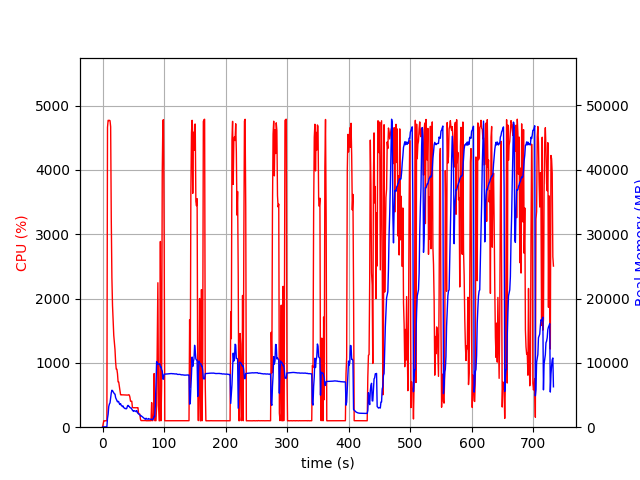

The file beside this chart, header and first rows:
elapsed_time, nproc, cpu, mem_real, mem_virtual
3.361701965332031e-05, 1, 0.0, 12.66, 1807
1.006, 1, 46.7, 48.29, 619.6
2.013, 1, 100.3, 48.29, 619.6
3.021, 1, 99.3, 48.29, 619.6
4.028, 1, 100.3, 48.29, 619.6
5.034, 1, 99.4, 48.29, 619.6
6.04, 1, 100.4, 48.29, 619.6
7.046, 1, 100.4, 59.9, 1199
8.055, 1, 4661, 1374, 5446
9.074, 1, 4770, 2005, 6151
10.1, 1, 4766, 3216, 7472
11.12, 1, 4771, 3596, 8003
12.15, 1, 4765, 3791, 8253
13.17, 1, 4670, 4537, 9123
14.18, 1, 3238, 5331, 10115
15.19, 1, 2323, 5743, 10763
16.2, 1, 1891, 5687, 10855
17.21, 1, 1645, 5498, 10879
18.22, 1, 1427, 5361, 11003
19.23, 1, 1325, 5202, 11171
20.24, 1, 1206, 5141, 11443
21.25, 1, 1013, 4591, 11443
22.26, 1, 902.5, 4383, 11499
23.26, 1, 901.6, 4192, 11499
24.27, 1, 832.4, 3941, 11499
25.28, 1, 704.3, 4015, 11611
26.29, 1, 702.5, 3961, 11947
27.3, 1, 636.6, 3651, 11947
28.31, 1, 559.7, 3520, 11947
29.32, 1, 503.8, 3654, 12155
30.33, 1, 504.4, 3406, 12155
31.34, 1, 501.3, 3326, 12155
32.35, 1, 503.2, 3200, 12155
33.36, 1, 502.7, 3292, 12155
34.37, 1, 501.9, 3054, 12155
35.38, 1, 501.1, 2986, 12155
36.39, 1, 501.4, 2893, 12155
37.39, 1, 501.1, 2918, 12155
38.4, 1, 500.2, 2852, 12155
39.41, 1, 500.9, 2941, 12155
40.42, 1, 499.2, 3271, 12347
41.43, 1, 500.6, 3394, 12443
42.44, 1, 504.3, 3261, 12443
43.45, 1, 501.1, 3227, 12443
44.46, 1, 468.3, 3058, 12443
45.47, 1, 404.2, 3001, 12443
46.48, 1, 402.7, 3000, 12443
47.49, 1, 403.9, 2821, 12443
48.5, 1, 311.1, 2654, 12443
49.51, 1, 303.9, 2538, 12443
50.52, 1, 302.1, 2458, 12443
51.53, 1, 303.2, 2560, 12443
52.54, 1, 302.1, 2547, 12443
53.55, 1, 302.0, 2487, 12443
54.56, 1, 301.8, 2414, 12443
55.57, 1, 302.3, 2581, 12443
56.58, 1, 303.9, 2305, 12443
57.59, 1, 302.3, 2151, 12443
58.6, 1, 207.9, 2090, 12443
59.61, 1, 203.0, 2015, 12443
... 664 more rows
